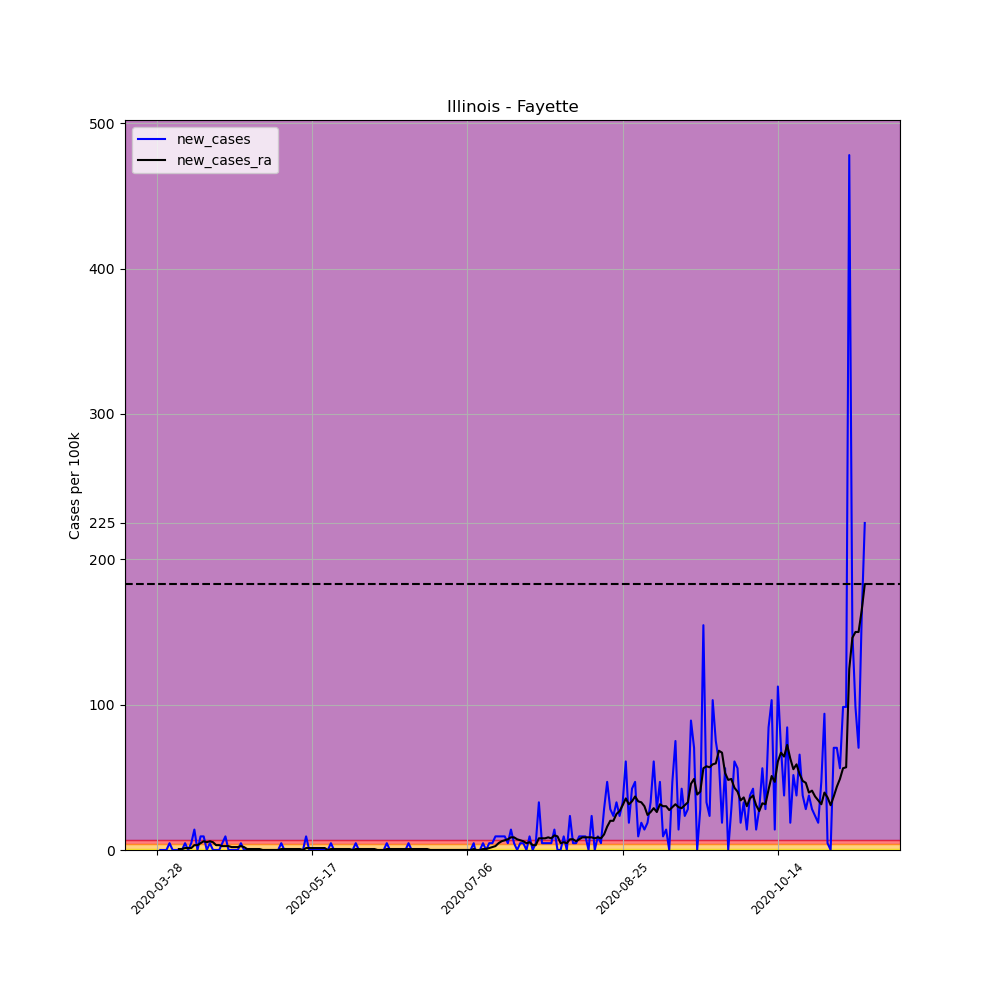

Values plotted in this chart, from the file beside it:
, date, county, state, fips, cases, deaths, COUNTY, STNAME, CTYNAME, POPESTIMATE2019, per_100k, per_100k_ra, new_cases, new_cases_ra
420404, 2020-03-28, Fayette, Illinois, 17051, 1, 0, 51, Illinois, Fayette, 21336, 4.687, , , 
420405, 2020-03-29, Fayette, Illinois, 17051, 1, 0, 51, Illinois, Fayette, 21336, 4.687, , 0.0, 
420406, 2020-03-30, Fayette, Illinois, 17051, 1, 0, 51, Illinois, Fayette, 21336, 4.687, , 0.0, 
420407, 2020-03-31, Fayette, Illinois, 17051, 1, 0, 51, Illinois, Fayette, 21336, 4.687, , 0.0, 
420408, 2020-04-01, Fayette, Illinois, 17051, 2, 0, 51, Illinois, Fayette, 21336, 9.374, , 4.687, 
420409, 2020-04-02, Fayette, Illinois, 17051, 2, 0, 51, Illinois, Fayette, 21336, 9.374, , 0.0, 
420410, 2020-04-03, Fayette, Illinois, 17051, 2, 0, 51, Illinois, Fayette, 21336, 9.374, 6.696, 0.0, 
420411, 2020-04-04, Fayette, Illinois, 17051, 2, 0, 51, Illinois, Fayette, 21336, 9.374, 7.365, 0.0, 0.6696
420412, 2020-04-05, Fayette, Illinois, 17051, 2, 0, 51, Illinois, Fayette, 21336, 9.374, 8.035, 0.0, 0.6696
420413, 2020-04-06, Fayette, Illinois, 17051, 3, 0, 51, Illinois, Fayette, 21336, 14.06, 9.374, 4.687, 1.339
420414, 2020-04-07, Fayette, Illinois, 17051, 3, 0, 51, Illinois, Fayette, 21336, 14.06, 10.71, 0.0, 1.339
420415, 2020-04-08, Fayette, Illinois, 17051, 4, 0, 51, Illinois, Fayette, 21336, 18.75, 12.05, 4.687, 1.339
420416, 2020-04-09, Fayette, Illinois, 17051, 7, 0, 51, Illinois, Fayette, 21336, 32.81, 15.4, 14.06, 3.348
420417, 2020-04-10, Fayette, Illinois, 17051, 7, 0, 51, Illinois, Fayette, 21336, 32.81, 18.75, 0.0, 3.348
420418, 2020-04-11, Fayette, Illinois, 17051, 9, 0, 51, Illinois, Fayette, 21336, 42.18, 23.43, 9.374, 4.687
420419, 2020-04-12, Fayette, Illinois, 17051, 11, 1, 51, Illinois, Fayette, 21336, 51.56, 29.46, 9.374, 6.026
420420, 2020-04-13, Fayette, Illinois, 17051, 11, 2, 51, Illinois, Fayette, 21336, 51.56, 34.82, 0.0, 5.356
420421, 2020-04-14, Fayette, Illinois, 17051, 12, 1, 51, Illinois, Fayette, 21336, 56.24, 40.84, 4.687, 6.026
420422, 2020-04-15, Fayette, Illinois, 17051, 12, 1, 51, Illinois, Fayette, 21336, 56.24, 46.2, 0.0, 5.356
420423, 2020-04-16, Fayette, Illinois, 17051, 12, 1, 51, Illinois, Fayette, 21336, 56.24, 49.55, 0.0, 3.348
420424, 2020-04-17, Fayette, Illinois, 17051, 12, 1, 51, Illinois, Fayette, 21336, 56.24, 52.9, 0.0, 3.348
420425, 2020-04-18, Fayette, Illinois, 17051, 13, 1, 51, Illinois, Fayette, 21336, 60.93, 55.57, 4.687, 2.678
420426, 2020-04-19, Fayette, Illinois, 17051, 15, 1, 51, Illinois, Fayette, 21336, 70.3, 58.25, 9.374, 2.678
420427, 2020-04-20, Fayette, Illinois, 17051, 15, 1, 51, Illinois, Fayette, 21336, 70.3, 60.93, 0.0, 2.678
420428, 2020-04-21, Fayette, Illinois, 17051, 15, 1, 51, Illinois, Fayette, 21336, 70.3, 62.94, 0.0, 2.009
420429, 2020-04-22, Fayette, Illinois, 17051, 15, 1, 51, Illinois, Fayette, 21336, 70.3, 64.95, 0.0, 2.009
420430, 2020-04-23, Fayette, Illinois, 17051, 15, 2, 51, Illinois, Fayette, 21336, 70.3, 66.96, 0.0, 2.009
420431, 2020-04-24, Fayette, Illinois, 17051, 16, 2, 51, Illinois, Fayette, 21336, 74.99, 69.63, 4.687, 2.678
420432, 2020-04-25, Fayette, Illinois, 17051, 16, 2, 51, Illinois, Fayette, 21336, 74.99, 71.64, 0.0, 2.009
420433, 2020-04-26, Fayette, Illinois, 17051, 16, 2, 51, Illinois, Fayette, 21336, 74.99, 72.31, 0.0, 0.6696
420434, 2020-04-27, Fayette, Illinois, 17051, 16, 2, 51, Illinois, Fayette, 21336, 74.99, 72.98, 0.0, 0.6696
420435, 2020-04-28, Fayette, Illinois, 17051, 16, 2, 51, Illinois, Fayette, 21336, 74.99, 73.65, 0.0, 0.6696
420436, 2020-04-29, Fayette, Illinois, 17051, 16, 2, 51, Illinois, Fayette, 21336, 74.99, 74.32, 0.0, 0.6696
420437, 2020-04-30, Fayette, Illinois, 17051, 16, 2, 51, Illinois, Fayette, 21336, 74.99, 74.99, 0.0, 0.6696
420438, 2020-05-01, Fayette, Illinois, 17051, 16, 2, 51, Illinois, Fayette, 21336, 74.99, 74.99, 0.0, 0.0
420439, 2020-05-02, Fayette, Illinois, 17051, 16, 2, 51, Illinois, Fayette, 21336, 74.99, 74.99, 0.0, 0.0
420440, 2020-05-03, Fayette, Illinois, 17051, 16, 2, 51, Illinois, Fayette, 21336, 74.99, 74.99, 0.0, 0.0
420441, 2020-05-04, Fayette, Illinois, 17051, 16, 2, 51, Illinois, Fayette, 21336, 74.99, 74.99, 0.0, 0.0
420442, 2020-05-05, Fayette, Illinois, 17051, 16, 2, 51, Illinois, Fayette, 21336, 74.99, 74.99, 0.0, 0.0
420443, 2020-05-06, Fayette, Illinois, 17051, 16, 2, 51, Illinois, Fayette, 21336, 74.99, 74.99, 0.0, 0.0
420444, 2020-05-07, Fayette, Illinois, 17051, 17, 2, 51, Illinois, Fayette, 21336, 79.68, 75.66, 4.687, 0.6696
420445, 2020-05-08, Fayette, Illinois, 17051, 17, 2, 51, Illinois, Fayette, 21336, 79.68, 76.33, 0.0, 0.6696
420446, 2020-05-09, Fayette, Illinois, 17051, 17, 2, 51, Illinois, Fayette, 21336, 79.68, 77, 0.0, 0.6696
420447, 2020-05-10, Fayette, Illinois, 17051, 17, 2, 51, Illinois, Fayette, 21336, 79.68, 77.67, 0.0, 0.6696
420448, 2020-05-11, Fayette, Illinois, 17051, 17, 2, 51, Illinois, Fayette, 21336, 79.68, 78.34, 0.0, 0.6696
420449, 2020-05-12, Fayette, Illinois, 17051, 17, 2, 51, Illinois, Fayette, 21336, 79.68, 79.01, 0.0, 0.6696
420450, 2020-05-13, Fayette, Illinois, 17051, 17, 2, 51, Illinois, Fayette, 21336, 79.68, 79.68, 0.0, 0.6696
420451, 2020-05-14, Fayette, Illinois, 17051, 17, 2, 51, Illinois, Fayette, 21336, 79.68, 79.68, 0.0, 0.0
420452, 2020-05-15, Fayette, Illinois, 17051, 19, 2, 51, Illinois, Fayette, 21336, 89.05, 81.02, 9.374, 1.339
420453, 2020-05-16, Fayette, Illinois, 17051, 19, 2, 51, Illinois, Fayette, 21336, 89.05, 82.36, 0.0, 1.339
420454, 2020-05-17, Fayette, Illinois, 17051, 19, 2, 51, Illinois, Fayette, 21336, 89.05, 83.69, 0.0, 1.339
420455, 2020-05-18, Fayette, Illinois, 17051, 19, 2, 51, Illinois, Fayette, 21336, 89.05, 85.03, 0.0, 1.339
420456, 2020-05-19, Fayette, Illinois, 17051, 19, 2, 51, Illinois, Fayette, 21336, 89.05, 86.37, 0.0, 1.339
420457, 2020-05-20, Fayette, Illinois, 17051, 19, 2, 51, Illinois, Fayette, 21336, 89.05, 87.71, 0.0, 1.339
420458, 2020-05-21, Fayette, Illinois, 17051, 19, 2, 51, Illinois, Fayette, 21336, 89.05, 89.05, 0.0, 1.339
420459, 2020-05-22, Fayette, Illinois, 17051, 19, 2, 51, Illinois, Fayette, 21336, 89.05, 89.05, 0.0, 0.0
420460, 2020-05-23, Fayette, Illinois, 17051, 20, 2, 51, Illinois, Fayette, 21336, 93.74, 89.72, 4.687, 0.6696
420461, 2020-05-24, Fayette, Illinois, 17051, 20, 2, 51, Illinois, Fayette, 21336, 93.74, 90.39, 0.0, 0.6696
420462, 2020-05-25, Fayette, Illinois, 17051, 20, 2, 51, Illinois, Fayette, 21336, 93.74, 91.06, 0.0, 0.6696
420463, 2020-05-26, Fayette, Illinois, 17051, 20, 3, 51, Illinois, Fayette, 21336, 93.74, 91.73, 0.0, 0.6696
... 169 more rows
